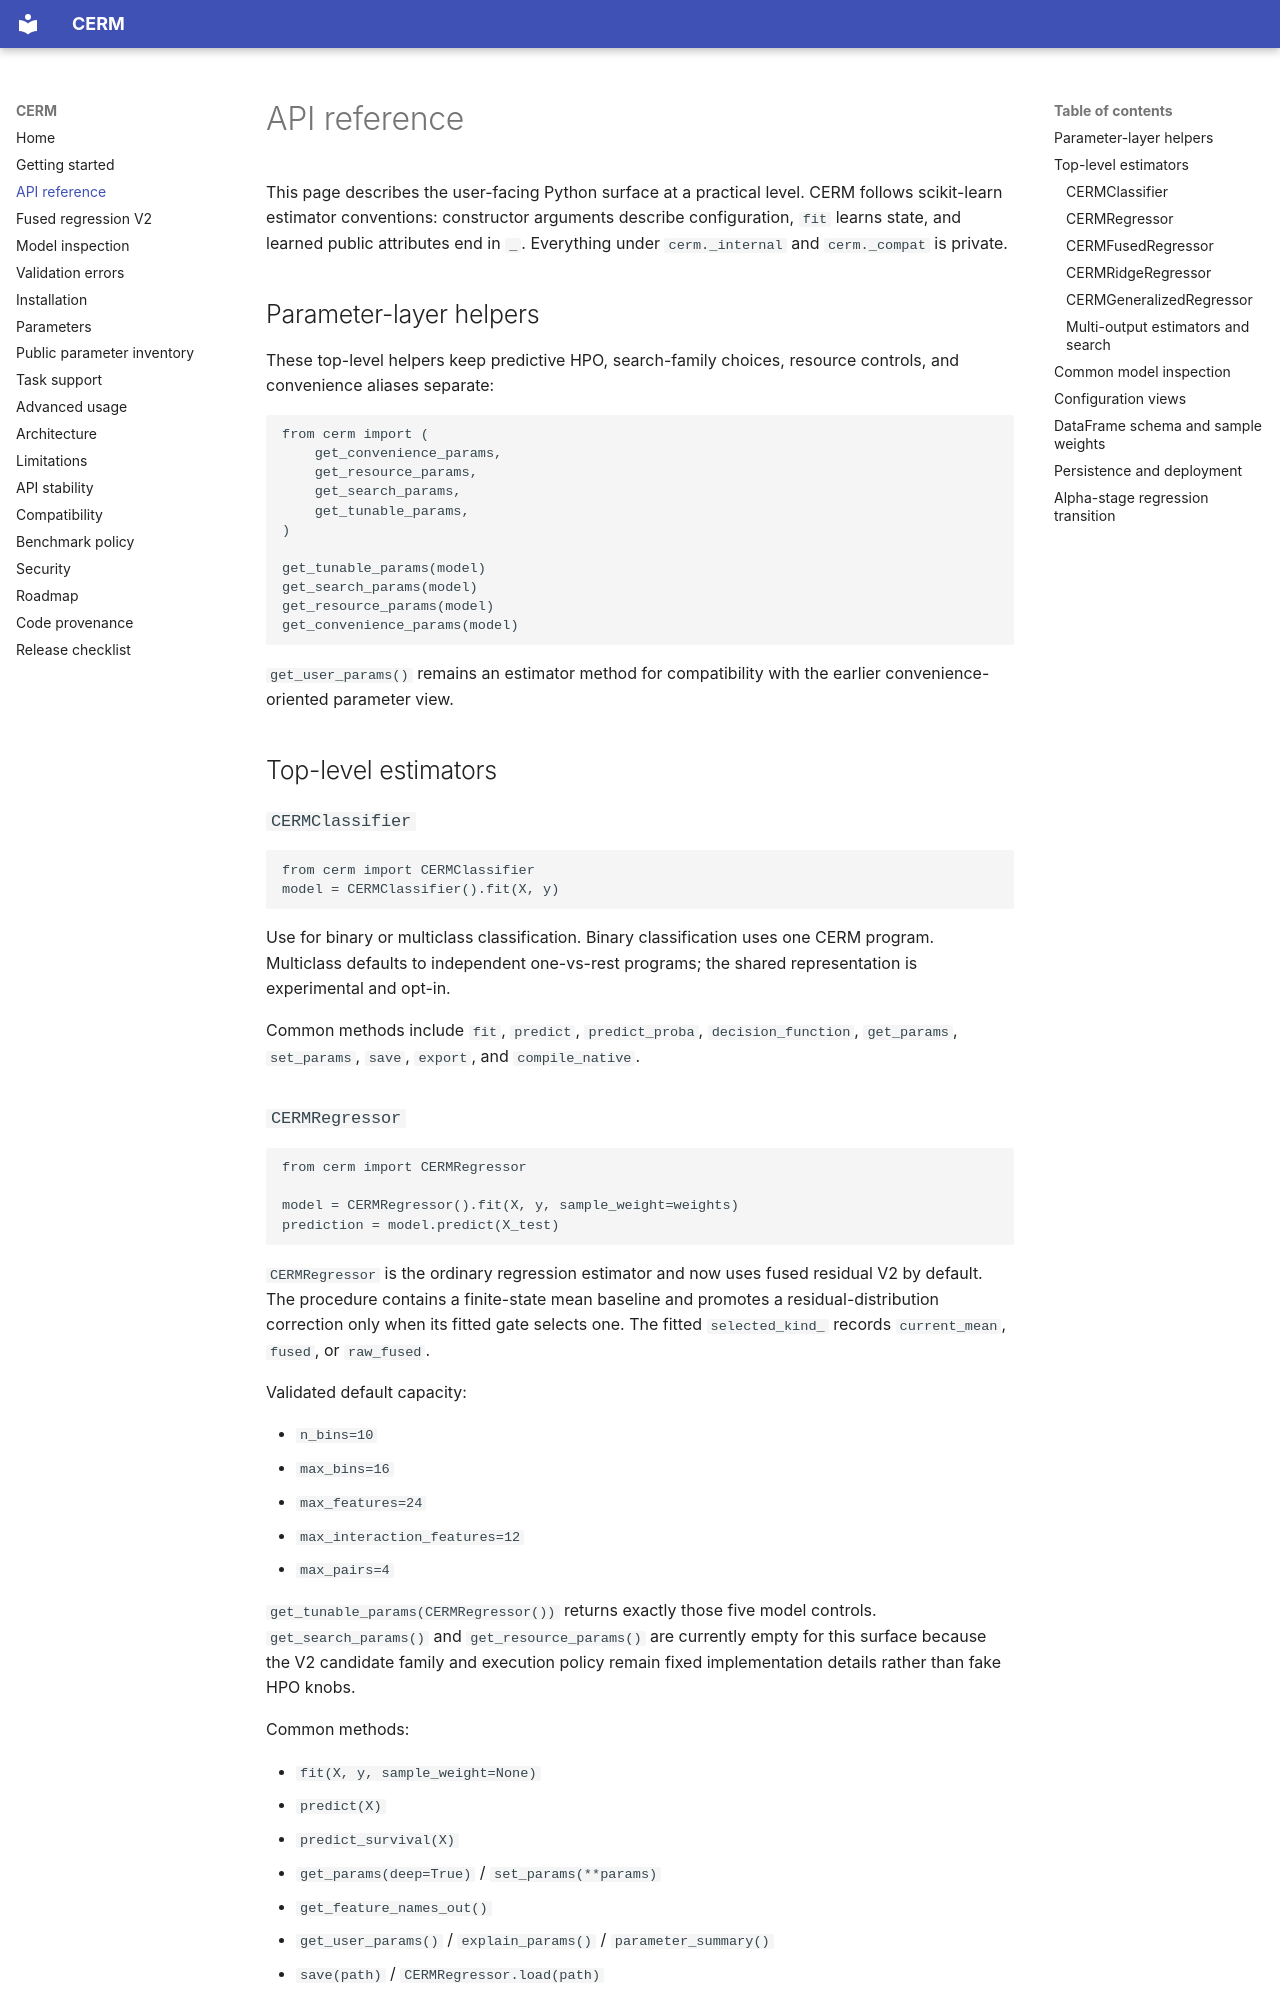

repository: Tk-visionary/CERM · page: api_reference/index.html · generator: mkdocs

# API reference

This page describes the user-facing Python surface at a practical level. CERM
follows scikit-learn estimator conventions: constructor arguments describe
configuration, `fit` learns state, and learned public attributes end in `_`.
Everything under `cerm._internal` and `cerm._compat` is private.

## Parameter-layer helpers

These top-level helpers keep predictive HPO, search-family choices, resource
controls, and convenience aliases separate:

```python
from cerm import (
    get_convenience_params,
    get_resource_params,
    get_search_params,
    get_tunable_params,
)

get_tunable_params(model)
get_search_params(model)
get_resource_params(model)
get_convenience_params(model)
```

`get_user_params()` remains an estimator method for compatibility with the
earlier convenience-oriented parameter view.

## Top-level estimators

### `CERMClassifier`

```python
from cerm import CERMClassifier
model = CERMClassifier().fit(X, y)
```

Use for binary or multiclass classification. Binary classification uses one CERM
program. Multiclass defaults to independent one-vs-rest programs; the shared
representation is experimental and opt-in.

Common methods include `fit`, `predict`, `predict_proba`, `decision_function`,
`get_params`, `set_params`, `save`, `export`, and `compile_native`.

### `CERMRegressor`

```python
from cerm import CERMRegressor

model = CERMRegressor().fit(X, y, sample_weight=weights)
prediction = model.predict(X_test)
```

`CERMRegressor` is the ordinary regression estimator and now uses fused residual
V2 by default. The procedure contains a finite-state mean baseline and promotes
a residual-distribution correction only when its fitted gate selects one. The
fitted `selected_kind_` records `current_mean`, `fused`, or `raw_fused`.

Validated default capacity:

- `n_bins=10`
- `max_bins=16`
- `max_features=24`
- `max_interaction_features=12`
- `max_pairs=4`

`get_tunable_params(CERMRegressor())` returns exactly those five model controls.
`get_search_params()` and `get_resource_params()` are currently empty for this
surface because the V2 candidate family and execution policy remain fixed
implementation details rather than fake HPO knobs.

Common methods:

- `fit(X, y, sample_weight=None)`
- `predict(X)`
- `predict_survival(X)`
- `get_params(deep=True)` / `set_params(**params)`
- `get_feature_names_out()`
- `get_user_params()` / `explain_params()` / `parameter_summary()`
- `save(path)` / `CERMRegressor.load(path)`
- `export(path)`
- `compile_native(path)`

Portable fused exports are loaded with `PortableFusedRegressionProgram` and
native compilation returns `CompiledFusedRegressionProgram`.

### `CERMFusedRegressor`

`CERMFusedRegressor` remains available as an explicit compatibility name for the
same fused residual V2 family. Its constructor and fitted statistical semantics
match the new default regression family. Existing code that adopted
`CERMFusedRegressor` before the default switch does not need to rename the
estimator.
